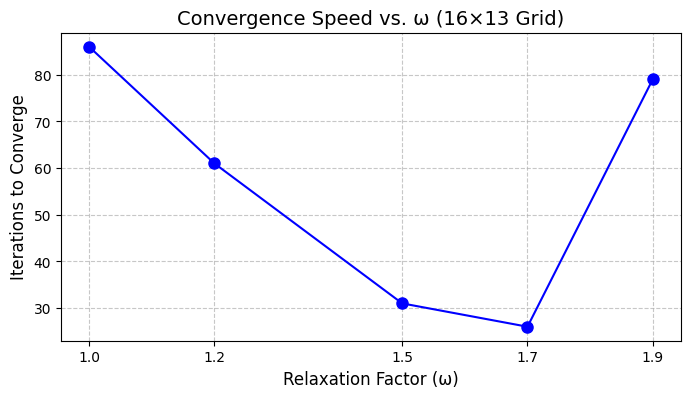

Source code (Python):
import numpy as np
import matplotlib.pyplot as plt

def solve_sor(Nx, Ny, omega, eps=1e-2, max_iter=10000):
    """
    用SOR方法求解二维稳态热传导问题
    参数:
        Nx, Ny : x和y方向的网格数（包含边界）
        omega  : 松弛因子
        eps    : 收敛判据（最大温度变化阈值）
        max_iter: 最大迭代次数
    返回:
        T : 温度场矩阵
        iterations : 实际迭代次数
    """
    # 初始化温度场（全设为20℃）
    T = np.ones((Ny, Nx)) * 20.0
    
    # 设置边界条件
    T[:, 0] = 100.0    # 左侧边界: 100℃
    T[0, :] = 20.0     # 上侧边界: 20℃
    T[-1, :] = 20.0    # 下侧边界: 20℃
    T[:, -1] = 20.0    # 右侧边界: 20℃
    
    # 迭代计算
    for iterations in range(1, max_iter+1):
        max_error = 0.0
        # 遍历所有内部节点（从1到N-2）
        for j in range(1, Nx-1):      # x方向（列）
            for i in range(1, Ny-1):  # y方向（行）
                old_T = T[i, j]
                # SOR迭代公式（使用已更新的邻居值）
                new_T = (1 - omega) * old_T + omega * 0.25 * (
                    T[i+1, j] + T[i-1, j] + T[i, j+1] + T[i, j-1]
                )
                T[i, j] = new_T
                max_error = max(max_error, abs(new_T - old_T))
        
        # 检查收敛条件
        if max_error < eps:
            break
    
    return T, iterations

# 测试不同松弛因子的收敛速度
omegas = [1.0, 1.2, 1.5, 1.7, 1.9]
iterations_list = []

for omega in omegas:
    _, iterations = solve_sor(Nx=16, Ny=13, omega=omega, eps=1e-2)
    iterations_list.append(iterations)
    print(f"ω={omega}: {iterations}次迭代")

# 绘制收敛曲线
plt.rcParams['font.sans-serif'] = ['Microsoft YaHei']  # 微软雅黑
plt.rcParams['axes.unicode_minus'] = False  # 解决负号显示问题
plt.figure(figsize=(8, 4))
plt.plot(omegas, iterations_list, 'bo-', markersize=8)
plt.xlabel("Relaxation Factor (ω)", fontsize=12)
plt.ylabel("Iterations to Converge", fontsize=12)
plt.title("Convergence Speed vs. ω (16×13 Grid)", fontsize=14)
plt.grid(True, linestyle='--', alpha=0.7)
plt.xticks(omegas)
plt.show()